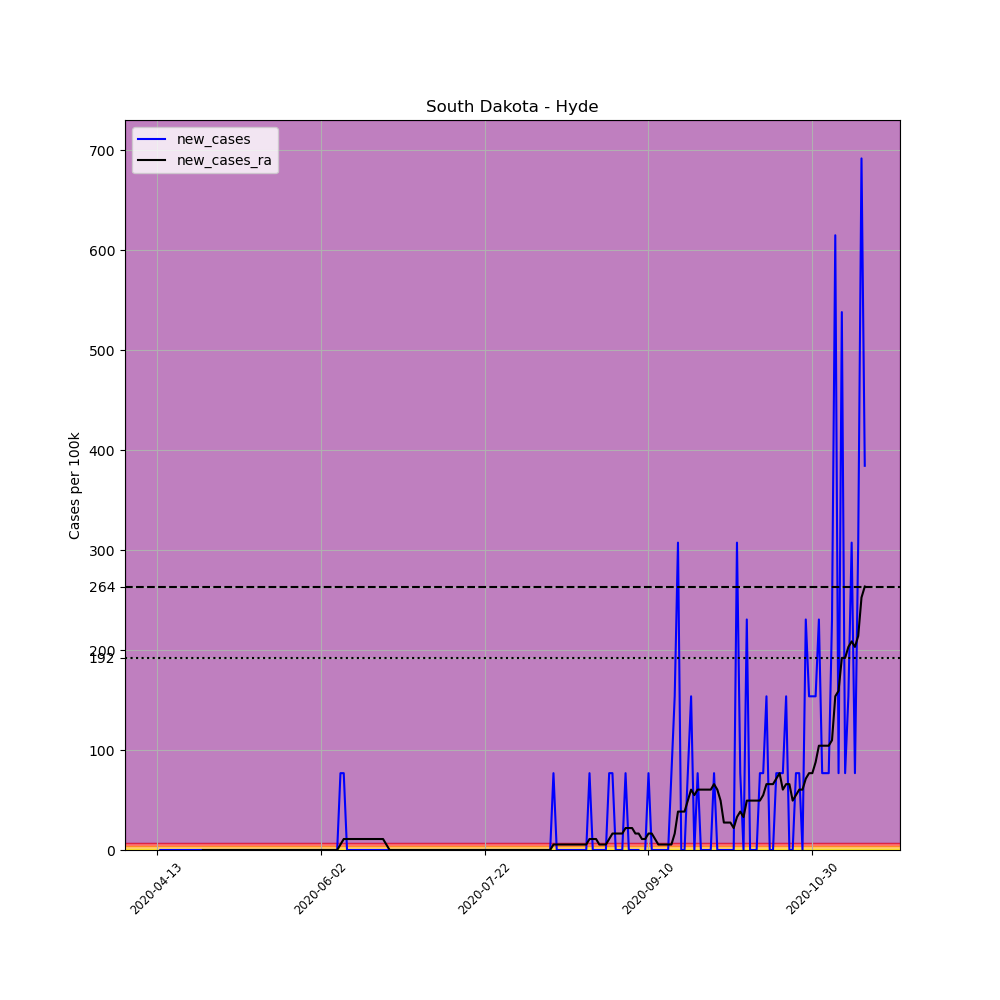

Values plotted in this chart, from the file beside it:
, date, county, state, fips, cases, deaths, COUNTY, STNAME, CTYNAME, POPESTIMATE2019, per_100k, new_cases, new_cases_ra
628458, 2020-04-13, Hyde, South Dakota, 46069, 1, 0, 69, South Dakota, Hyde, 1301, 76.86, , 
628459, 2020-04-14, Hyde, South Dakota, 46069, 1, 0, 69, South Dakota, Hyde, 1301, 76.86, 0.0, 
628460, 2020-04-15, Hyde, South Dakota, 46069, 1, 0, 69, South Dakota, Hyde, 1301, 76.86, 0.0, 
628461, 2020-04-16, Hyde, South Dakota, 46069, 1, 0, 69, South Dakota, Hyde, 1301, 76.86, 0.0, 
628462, 2020-04-17, Hyde, South Dakota, 46069, 1, 0, 69, South Dakota, Hyde, 1301, 76.86, 0.0, 
628463, 2020-04-18, Hyde, South Dakota, 46069, 1, 0, 69, South Dakota, Hyde, 1301, 76.86, 0.0, 
628464, 2020-04-19, Hyde, South Dakota, 46069, 1, 0, 69, South Dakota, Hyde, 1301, 76.86, 0.0, 
628465, 2020-04-20, Hyde, South Dakota, 46069, 1, 0, 69, South Dakota, Hyde, 1301, 76.86, 0.0, 
628466, 2020-04-21, Hyde, South Dakota, 46069, 1, 0, 69, South Dakota, Hyde, 1301, 76.86, 0.0, 
628467, 2020-04-22, Hyde, South Dakota, 46069, 1, 0, 69, South Dakota, Hyde, 1301, 76.86, 0.0, 
628468, 2020-04-23, Hyde, South Dakota, 46069, 1, 0, 69, South Dakota, Hyde, 1301, 76.86, 0.0, 
628469, 2020-04-24, Hyde, South Dakota, 46069, 1, 0, 69, South Dakota, Hyde, 1301, 76.86, 0.0, 
628470, 2020-04-25, Hyde, South Dakota, 46069, 1, 0, 69, South Dakota, Hyde, 1301, 76.86, 0.0, 
628471, 2020-04-26, Hyde, South Dakota, 46069, 1, 0, 69, South Dakota, Hyde, 1301, 76.86, 0.0, 
628472, 2020-04-27, Hyde, South Dakota, 46069, 1, 0, 69, South Dakota, Hyde, 1301, 76.86, 0.0, 0.0
628473, 2020-04-28, Hyde, South Dakota, 46069, 1, 0, 69, South Dakota, Hyde, 1301, 76.86, 0.0, 0.0
628474, 2020-04-29, Hyde, South Dakota, 46069, 1, 0, 69, South Dakota, Hyde, 1301, 76.86, 0.0, 0.0
628475, 2020-04-30, Hyde, South Dakota, 46069, 1, 0, 69, South Dakota, Hyde, 1301, 76.86, 0.0, 0.0
628476, 2020-05-01, Hyde, South Dakota, 46069, 1, 0, 69, South Dakota, Hyde, 1301, 76.86, 0.0, 0.0
628477, 2020-05-02, Hyde, South Dakota, 46069, 1, 0, 69, South Dakota, Hyde, 1301, 76.86, 0.0, 0.0
628478, 2020-05-03, Hyde, South Dakota, 46069, 1, 0, 69, South Dakota, Hyde, 1301, 76.86, 0.0, 0.0
628479, 2020-05-04, Hyde, South Dakota, 46069, 1, 0, 69, South Dakota, Hyde, 1301, 76.86, 0.0, 0.0
628480, 2020-05-05, Hyde, South Dakota, 46069, 1, 0, 69, South Dakota, Hyde, 1301, 76.86, 0.0, 0.0
628481, 2020-05-06, Hyde, South Dakota, 46069, 1, 0, 69, South Dakota, Hyde, 1301, 76.86, 0.0, 0.0
628482, 2020-05-07, Hyde, South Dakota, 46069, 1, 0, 69, South Dakota, Hyde, 1301, 76.86, 0.0, 0.0
628483, 2020-05-08, Hyde, South Dakota, 46069, 1, 0, 69, South Dakota, Hyde, 1301, 76.86, 0.0, 0.0
628484, 2020-05-09, Hyde, South Dakota, 46069, 1, 0, 69, South Dakota, Hyde, 1301, 76.86, 0.0, 0.0
628485, 2020-05-10, Hyde, South Dakota, 46069, 1, 0, 69, South Dakota, Hyde, 1301, 76.86, 0.0, 0.0
628486, 2020-05-11, Hyde, South Dakota, 46069, 1, 0, 69, South Dakota, Hyde, 1301, 76.86, 0.0, 0.0
628487, 2020-05-12, Hyde, South Dakota, 46069, 1, 0, 69, South Dakota, Hyde, 1301, 76.86, 0.0, 0.0
628488, 2020-05-13, Hyde, South Dakota, 46069, 1, 0, 69, South Dakota, Hyde, 1301, 76.86, 0.0, 0.0
628489, 2020-05-14, Hyde, South Dakota, 46069, 1, 0, 69, South Dakota, Hyde, 1301, 76.86, 0.0, 0.0
628490, 2020-05-15, Hyde, South Dakota, 46069, 1, 0, 69, South Dakota, Hyde, 1301, 76.86, 0.0, 0.0
628491, 2020-05-16, Hyde, South Dakota, 46069, 1, 0, 69, South Dakota, Hyde, 1301, 76.86, 0.0, 0.0
628492, 2020-05-17, Hyde, South Dakota, 46069, 1, 0, 69, South Dakota, Hyde, 1301, 76.86, 0.0, 0.0
628493, 2020-05-18, Hyde, South Dakota, 46069, 1, 0, 69, South Dakota, Hyde, 1301, 76.86, 0.0, 0.0
628494, 2020-05-19, Hyde, South Dakota, 46069, 1, 0, 69, South Dakota, Hyde, 1301, 76.86, 0.0, 0.0
628495, 2020-05-20, Hyde, South Dakota, 46069, 1, 0, 69, South Dakota, Hyde, 1301, 76.86, 0.0, 0.0
628496, 2020-05-21, Hyde, South Dakota, 46069, 1, 0, 69, South Dakota, Hyde, 1301, 76.86, 0.0, 0.0
628497, 2020-05-22, Hyde, South Dakota, 46069, 1, 0, 69, South Dakota, Hyde, 1301, 76.86, 0.0, 0.0
628498, 2020-05-23, Hyde, South Dakota, 46069, 1, 0, 69, South Dakota, Hyde, 1301, 76.86, 0.0, 0.0
628499, 2020-05-24, Hyde, South Dakota, 46069, 1, 0, 69, South Dakota, Hyde, 1301, 76.86, 0.0, 0.0
628500, 2020-05-25, Hyde, South Dakota, 46069, 1, 0, 69, South Dakota, Hyde, 1301, 76.86, 0.0, 0.0
628501, 2020-05-26, Hyde, South Dakota, 46069, 1, 0, 69, South Dakota, Hyde, 1301, 76.86, 0.0, 0.0
628502, 2020-05-27, Hyde, South Dakota, 46069, 1, 0, 69, South Dakota, Hyde, 1301, 76.86, 0.0, 0.0
628503, 2020-05-28, Hyde, South Dakota, 46069, 1, 0, 69, South Dakota, Hyde, 1301, 76.86, 0.0, 0.0
628504, 2020-05-29, Hyde, South Dakota, 46069, 1, 0, 69, South Dakota, Hyde, 1301, 76.86, 0.0, 0.0
628505, 2020-05-30, Hyde, South Dakota, 46069, 1, 0, 69, South Dakota, Hyde, 1301, 76.86, 0.0, 0.0
628506, 2020-05-31, Hyde, South Dakota, 46069, 1, 0, 69, South Dakota, Hyde, 1301, 76.86, 0.0, 0.0
628507, 2020-06-01, Hyde, South Dakota, 46069, 1, 0, 69, South Dakota, Hyde, 1301, 76.86, 0.0, 0.0
628508, 2020-06-02, Hyde, South Dakota, 46069, 1, 0, 69, South Dakota, Hyde, 1301, 76.86, 0.0, 0.0
628509, 2020-06-03, Hyde, South Dakota, 46069, 1, 0, 69, South Dakota, Hyde, 1301, 76.86, 0.0, 0.0
628510, 2020-06-04, Hyde, South Dakota, 46069, 1, 0, 69, South Dakota, Hyde, 1301, 76.86, 0.0, 0.0
628511, 2020-06-05, Hyde, South Dakota, 46069, 1, 0, 69, South Dakota, Hyde, 1301, 76.86, 0.0, 0.0
628512, 2020-06-06, Hyde, South Dakota, 46069, 1, 0, 69, South Dakota, Hyde, 1301, 76.86, 0.0, 0.0
628513, 2020-06-07, Hyde, South Dakota, 46069, 1, 0, 69, South Dakota, Hyde, 1301, 76.86, 0.0, 0.0
628514, 2020-06-08, Hyde, South Dakota, 46069, 2, 0, 69, South Dakota, Hyde, 1301, 153.7, 76.86, 5.49
628515, 2020-06-09, Hyde, South Dakota, 46069, 3, 0, 69, South Dakota, Hyde, 1301, 230.6, 76.86, 10.98
628516, 2020-06-10, Hyde, South Dakota, 46069, 3, 0, 69, South Dakota, Hyde, 1301, 230.6, 0.0, 10.98
628517, 2020-06-11, Hyde, South Dakota, 46069, 3, 0, 69, South Dakota, Hyde, 1301, 230.6, 0.0, 10.98
... 157 more rows
